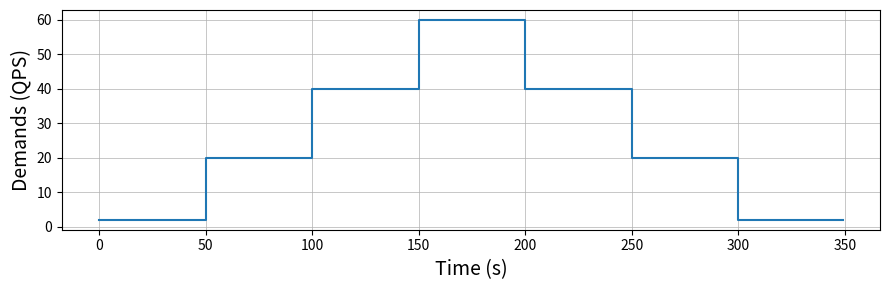

Generate this figure with matplotlib:
import os
import numpy as np
import pandas as pd
import matplotlib.pyplot as plt

# -------------------------
# Config (edit as needed)
# -------------------------
# QPS for the 4 levels (phase 1..4). You can set these manually.
qps1 = 2
qps2 = 20
qps3 = 40
qps4 = 60

# Each phase lasts ~50 seconds; total = 7 * phase_len_s
phase_len_s = 50

# Request ID range for labeling synthetic requests
MAX_REQUEST_ID = 5000

# Output files
invocations_csv = 'step_invocations.csv'
invocations_plot = 'step_invocations.png'
trace_dir = 'trace'
trace_path = os.path.join(trace_dir, 'trace_step.txt')

# Optional: set a seed for reproducibility (comment out to randomize)
# np.random.seed(42)

# -------------------------
# Build the step-wise QPS series (per second)
# Order: 1-2-3-4-3-2-1
# -------------------------
phase_order = [qps1, qps2, qps3, qps4, qps3, qps2, qps1]
invocations_per_second = []
for qps in phase_order:
    invocations_per_second.extend([qps] * phase_len_s)

total_seconds = len(invocations_per_second)  # should be 7 * phase_len_s (default 350)
assert total_seconds == 7 * phase_len_s, "Unexpected total_seconds; check phase_len_s."

# -------------------------
# Save per-second invocations and plot
# -------------------------
df = pd.DataFrame({
    'second': np.arange(total_seconds),
    'invocations': invocations_per_second
})
df.to_csv(invocations_csv, index=False)

plt.figure(figsize=(9, 3))
plt.step(df['second'], df['invocations'], where='post')
plt.xlabel('Time (s)', fontsize=14)
plt.ylabel('Demands (QPS)', fontsize=14)
plt.grid(True, linewidth=0.5)
plt.tight_layout()
plt.savefig(invocations_plot, dpi=150)
plt.close()

# -------------------------
# Generate a Poisson-arrival trace from the per-second QPS
# Within each second, we sample inter-arrivals ~ Exponential(scale=1000/requests) in ms
# -------------------------
os.makedirs(trace_dir, exist_ok=True)

trace_ms = []  # absolute arrival times in milliseconds
offset_ms = 0  # start of current second in ms

for sec_idx, qps in enumerate(invocations_per_second):
    requests = int(round(qps))

    if requests <= 0:
        # If you truly want to forbid zeros, you can raise as before.
        # raise Exception(f'No requests at second: {sec_idx}')
        offset_ms += 1000
        continue

    # Inter-arrival times in *milliseconds* within this second.
    # Exponential mean = 1000 / requests (so we expect 'requests' arrivals in 1s)
    inter_arrivals = np.random.exponential(scale=1000.0 / requests, size=requests)

    # Convert to integer ms (like your prior code); sort cumulative times
    inter_arrivals = np.rint(inter_arrivals).astype(int)

    current_ms = 0
    for delta in inter_arrivals:
        current_ms += int(delta)
        # Keep only arrivals that stay within the 1s window
        if current_ms < 1000:
            trace_ms.append(offset_ms + current_ms)

    offset_ms += 1000

# Write (timestamp_ms, request_id)
with open(trace_path, 'w') as wf:
    for t in trace_ms:
        wf.write(f"{t},{np.random.randint(1, MAX_REQUEST_ID)}\n")

print(f"Done. Wrote {invocations_csv}, {invocations_plot}, and {trace_path}.")
